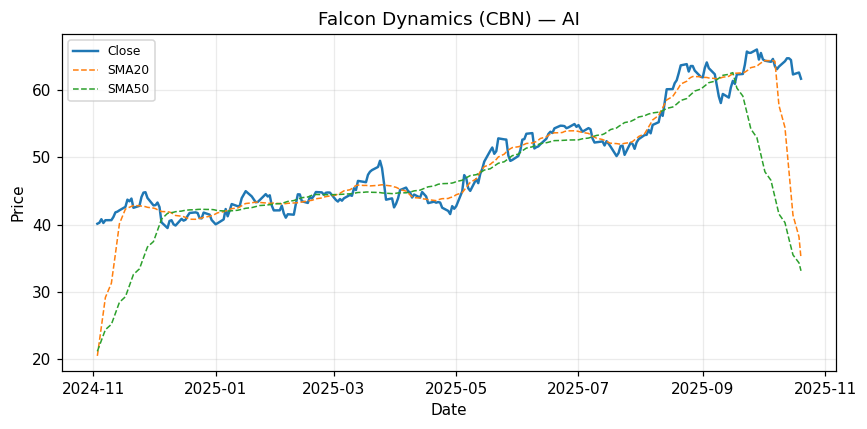

Values plotted in this chart, from the file beside it:
Date, Close
2024-11-03, 40.13
2024-11-04, 40.27
2024-11-05, 40.8
2024-11-06, 40.24
2024-11-07, 40.65
2024-11-10, 40.66
2024-11-11, 41.13
2024-11-12, 41.82
2024-11-13, 41.92
2024-11-14, 42.12
2024-11-17, 42.63
2024-11-18, 43.71
2024-11-19, 43.45
2024-11-20, 43.87
2024-11-21, 42.49
2024-11-24, 42.78
2024-11-25, 44.09
2024-11-26, 44.75
2024-11-27, 44.81
2024-11-28, 43.96
2024-12-01, 42.85
2024-12-02, 42.89
2024-12-03, 43.28
2024-12-04, 42.6
2024-12-05, 40.33
2024-12-08, 39.48
2024-12-09, 40.54
2024-12-10, 40.65
2024-12-11, 40.04
2024-12-12, 39.86
2024-12-15, 40.85
2024-12-16, 40.59
2024-12-17, 40.72
2024-12-18, 41.28
2024-12-19, 41.73
2024-12-22, 41.81
2024-12-23, 41.72
2024-12-24, 40.97
2024-12-25, 40.92
2024-12-26, 41.79
2024-12-29, 41.48
2024-12-30, 40.69
2024-12-31, 40.37
2025-01-01, 40.04
2025-01-02, 40.21
2025-01-05, 40.77
2025-01-06, 42.31
2025-01-07, 41.23
2025-01-08, 42.09
2025-01-09, 43.05
2025-01-12, 42.73
2025-01-13, 42.76
2025-01-14, 43.92
2025-01-15, 44.44
2025-01-16, 44.97
2025-01-19, 44.19
2025-01-20, 43.76
2025-01-21, 43.32
2025-01-22, 43.36
2025-01-23, 43.64
... 192 more rows
